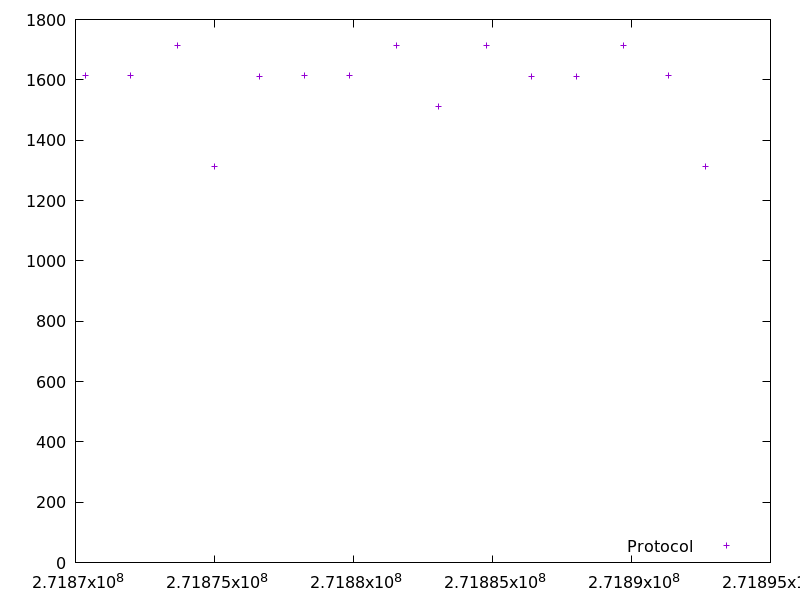

The table this chart was drawn from, first rows:
271870358.414307, 1613.096726
271871972, 1613
271873686, 1713
271875000, 1312
271876613, 1612
271878228, 1613
271879842, 1613
271881556, 1713
271883070, 1513
271884783, 1713
271886398, 1613
271888011, 1613
271889725, 1713
271891339, 1613
271892653, 1312
